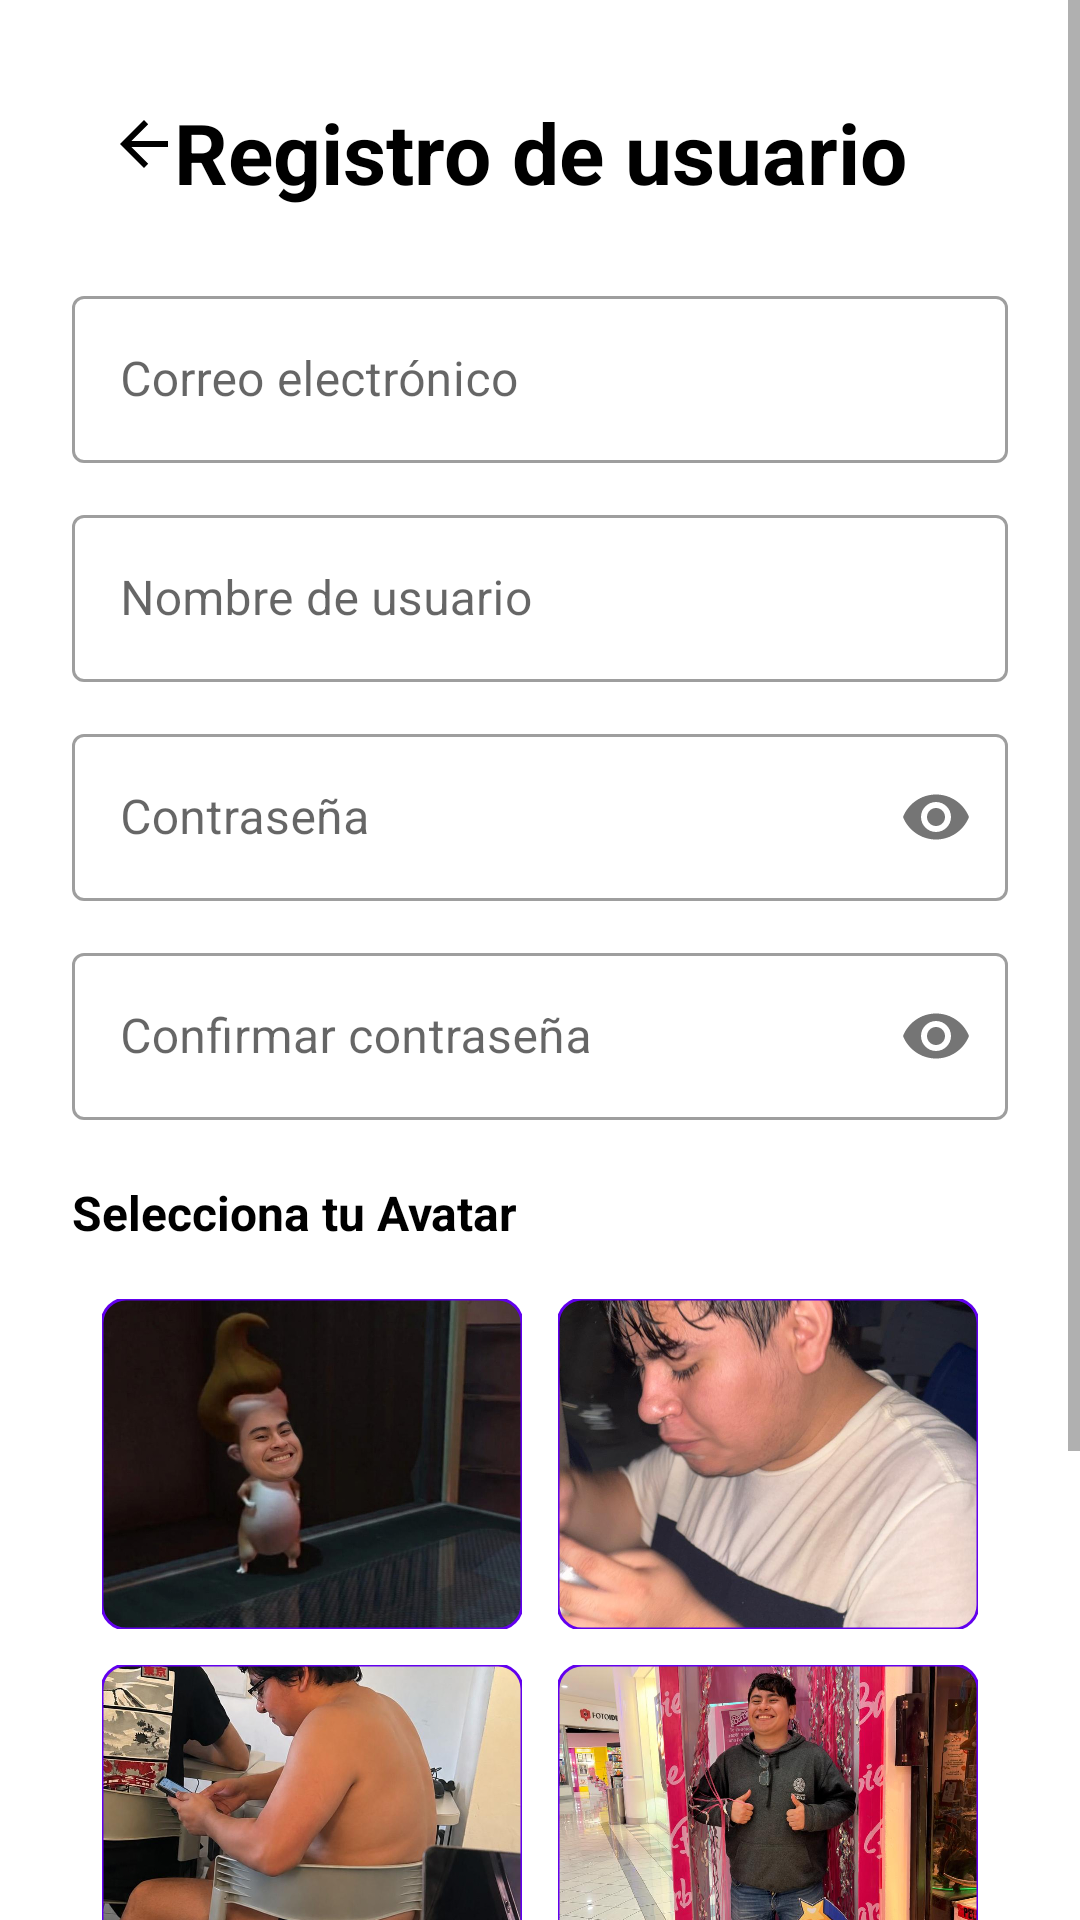

This screen was rendered from an Android layout file. Write that file and the resources it references.
<!-- AndroidManifest.xml: application theme Theme.EddyParcial2 -->
<!-- res/layout/activity_2.xml -->
<?xml version="1.0" encoding="utf-8"?>
<ScrollView xmlns:android="http://schemas.android.com/apk/res/android"
    xmlns:app="http://schemas.android.com/apk/res-auto"
    xmlns:tools="http://schemas.android.com/tools"
    android:layout_width="match_parent"
    android:layout_height="match_parent"
    android:fillViewport="true"
    android:background="@color/white"
    tools:context=".registrar.RegisterActivity">

    <androidx.constraintlayout.widget.ConstraintLayout
        android:layout_width="match_parent"
        android:layout_height="wrap_content"
        android:padding="24dp">

        <ImageButton
            android:id="@+id/btnBack"
            android:layout_width="48dp"
            android:layout_height="48dp"
            android:background="?attr/selectableItemBackgroundBorderless"
            android:contentDescription="Volver"
            android:padding="12dp"
            android:scaleType="fitCenter"
            android:src="?attr/homeAsUpIndicator"
            app:layout_constraintStart_toStartOf="parent"
            app:layout_constraintTop_toTopOf="parent"
            app:tint="@color/black" />

        <TextView
            android:id="@+id/tvTitle"
            android:layout_width="wrap_content"
            android:layout_height="wrap_content"
            android:layout_marginTop="8dp"
            android:text="@string/registro_usuario"
            android:textSize="28sp"
            android:textColor="@color/black"
            android:textStyle="bold"
            app:layout_constraintEnd_toEndOf="parent"
            app:layout_constraintStart_toStartOf="parent"
            app:layout_constraintTop_toTopOf="parent" />


        <com.google.android.material.textfield.TextInputLayout
            android:id="@+id/tilEmail"
            style="@style/Widget.MaterialComponents.TextInputLayout.OutlinedBox"
            android:layout_width="0dp"
            android:layout_height="wrap_content"
            android:layout_marginTop="24dp"
            android:hint="@string/correo_electronico"
            app:layout_constraintEnd_toEndOf="parent"
            app:layout_constraintStart_toStartOf="parent"
            app:layout_constraintTop_toBottomOf="@id/tvTitle">

            <com.google.android.material.textfield.TextInputEditText
                android:id="@+id/etEmail"
                android:layout_width="match_parent"
                android:layout_height="wrap_content"
                android:inputType="textEmailAddress" />
        </com.google.android.material.textfield.TextInputLayout>

        <com.google.android.material.textfield.TextInputLayout
            android:id="@+id/tilUsername"
            style="@style/Widget.MaterialComponents.TextInputLayout.OutlinedBox"
            android:layout_width="0dp"
            android:layout_height="wrap_content"
            android:layout_marginTop="12dp"
            android:hint="@string/nombre_usuario"
            app:layout_constraintEnd_toEndOf="parent"
            app:layout_constraintStart_toStartOf="parent"
            app:layout_constraintTop_toBottomOf="@id/tilEmail">

            <com.google.android.material.textfield.TextInputEditText
                android:id="@+id/etUsername"
                android:layout_width="match_parent"
                android:layout_height="wrap_content"
                android:inputType="textPersonName" />
        </com.google.android.material.textfield.TextInputLayout>


        <com.google.android.material.textfield.TextInputLayout
            android:id="@+id/tilPassword"
            style="@style/Widget.MaterialComponents.TextInputLayout.OutlinedBox"
            android:layout_width="0dp"
            android:layout_height="wrap_content"
            android:layout_marginTop="12dp"
            android:hint="@string/contrasena"
            app:passwordToggleEnabled="true"
            app:layout_constraintEnd_toEndOf="parent"
            app:layout_constraintStart_toStartOf="parent"
            app:layout_constraintTop_toBottomOf="@id/tilUsername">

            <com.google.android.material.textfield.TextInputEditText
                android:id="@+id/etPassword"
                android:layout_width="match_parent"
                android:layout_height="wrap_content"
                android:inputType="textPassword" />
        </com.google.android.material.textfield.TextInputLayout>


        <com.google.android.material.textfield.TextInputLayout
            android:id="@+id/tilConfirmPassword"
            style="@style/Widget.MaterialComponents.TextInputLayout.OutlinedBox"
            android:layout_width="0dp"
            android:layout_height="wrap_content"
            android:layout_marginTop="12dp"
            android:hint="@string/confirmar_contrasena"
            app:passwordToggleEnabled="true"
            app:layout_constraintEnd_toEndOf="parent"
            app:layout_constraintStart_toStartOf="parent"
            app:layout_constraintTop_toBottomOf="@id/tilPassword">

            <com.google.android.material.textfield.TextInputEditText
                android:id="@+id/etConfirmPassword"
                android:layout_width="match_parent"
                android:layout_height="wrap_content"
                android:inputType="textPassword" />
        </com.google.android.material.textfield.TextInputLayout>

        <TextView
            android:id="@+id/tvAvatarLabel"
            android:layout_width="wrap_content"
            android:layout_height="wrap_content"
            android:layout_marginTop="20dp"
            android:text="@string/seleccionar_avatar"
            android:textSize="16sp"
            android:textColor="@color/black"
            android:textStyle="bold"
            app:layout_constraintStart_toStartOf="parent"
            app:layout_constraintTop_toBottomOf="@id/tilConfirmPassword" />

        <GridLayout
            android:id="@+id/glAvatars"
            android:layout_width="wrap_content"
            android:layout_height="wrap_content"
            android:layout_marginTop="12dp"
            android:columnCount="2"
            android:alignmentMode="alignMargins"
            app:layout_constraintEnd_toEndOf="parent"
            app:layout_constraintStart_toStartOf="parent"
            app:layout_constraintTop_toBottomOf="@id/tvAvatarLabel">

            <com.google.android.material.imageview.ShapeableImageView
                android:id="@+id/ibAvatar1"
                android:layout_width="140dp"
                android:layout_height="110dp"
                android:layout_margin="6dp"
                android:src="@drawable/abrahan1"
                android:scaleType="centerCrop"
                android:clickable="true"
                android:focusable="true"
                android:background="?attr/selectableItemBackground"
                app:strokeColor="@color/design_default_color_primary"
                app:strokeWidth="1dp"
                app:shapeAppearanceOverlay="@style/ShapeAppearanceOverlay.App.CornerSize8dp"
                android:contentDescription="@string/avatar_1" />

            <com.google.android.material.imageview.ShapeableImageView
                android:id="@+id/ibAvatar2"
                android:layout_width="140dp"
                android:layout_height="110dp"
                android:layout_margin="6dp"
                android:src="@drawable/abraham2"
                android:scaleType="centerCrop"
                android:clickable="true"
                android:focusable="true"
                android:background="?attr/selectableItemBackground"
                app:strokeColor="@color/design_default_color_primary"
                app:strokeWidth="1dp"
                app:shapeAppearanceOverlay="@style/ShapeAppearanceOverlay.App.CornerSize8dp"
                android:contentDescription="@string/avatar_2" />

            <com.google.android.material.imageview.ShapeableImageView
                android:id="@+id/ibAvatar3"
                android:layout_width="140dp"
                android:layout_height="110dp"
                android:layout_margin="6dp"
                android:src="@drawable/abraham3"
                android:scaleType="centerCrop"
                android:clickable="true"
                android:focusable="true"
                android:background="?attr/selectableItemBackground"
                app:strokeColor="@color/design_default_color_primary"
                app:strokeWidth="1dp"
                app:shapeAppearanceOverlay="@style/ShapeAppearanceOverlay.App.CornerSize8dp"
                android:contentDescription="@string/avatar_3" />

            <com.google.android.material.imageview.ShapeableImageView
                android:id="@+id/ibAvatar4"
                android:layout_width="140dp"
                android:layout_height="110dp"
                android:layout_margin="6dp"
                android:src="@drawable/abraham4"
                android:scaleType="centerCrop"
                android:clickable="true"
                android:focusable="true"
                android:background="?attr/selectableItemBackground"
                app:strokeColor="@color/design_default_color_primary"
                app:strokeWidth="1dp"
                app:shapeAppearanceOverlay="@style/ShapeAppearanceOverlay.App.CornerSize8dp"
                android:contentDescription="@string/avatar_4" />

        </GridLayout>

        <Button
            android:id="@+id/btnRegister"
            android:layout_width="0dp"
            android:layout_height="56dp"
            android:layout_marginTop="24dp"
            android:text="@string/registrar"
            app:cornerRadius="8dp"
            app:layout_constraintEnd_toEndOf="parent"
            app:layout_constraintStart_toStartOf="parent"
            app:layout_constraintTop_toBottomOf="@id/glAvatars" />

        <com.google.android.material.button.MaterialButton
            android:id="@+id/btnGoBack"
            style="@style/Widget.MaterialComponents.Button.TextButton"
            android:layout_width="0dp"
            android:layout_height="wrap_content"
            android:layout_marginTop="8dp"
            android:layout_marginBottom="16dp"
            android:text="Ya tengo cuenta. Iniciar sesión"
            app:layout_constraintBottom_toBottomOf="parent"
            app:layout_constraintEnd_toEndOf="parent"
            app:layout_constraintStart_toStartOf="parent"
            app:layout_constraintTop_toBottomOf="@id/btnRegister" />

    </androidx.constraintlayout.widget.ConstraintLayout>
</ScrollView>
<!-- resources referenced by this layout -->
<resources>
  <!-- drawable abraham2: jpeg bitmap (drawable, 103913 bytes) -->
  <!-- drawable abraham3: jpeg bitmap (drawable, 98412 bytes) -->
  <!-- drawable abraham4: jpeg bitmap (drawable, 185488 bytes) -->
  <!-- drawable abrahan1: jpeg bitmap (drawable, 47903 bytes) -->
  <string name="avatar_1">Avatar 1</string>
  <string name="avatar_2">Avatar 2</string>
  <string name="avatar_3">Avatar 3</string>
  <string name="avatar_4">Avatar 4</string>
  <string name="confirmar_contrasena">Confirmar contraseña</string>
  <string name="contrasena">Contraseña</string>
  <string name="correo_electronico">Correo electrónico</string>
  <string name="nombre_usuario">Nombre de usuario</string>
  <string name="registrar">Registrar</string>
  <string name="registro_usuario">Registro de usuario</string>
  <string name="seleccionar_avatar">Selecciona tu Avatar</string>
  <style name="ShapeAppearanceOverlay.App.CornerSize8dp" parent="">
          <item name="cornerSize">8dp</item>
      </style>
  <style name="Theme.EddyParcial2" parent="Theme.MaterialComponents.DayNight.NoActionBar">
          
          <item name="colorPrimary">@color/purple_500</item>
          <item name="colorPrimaryVariant">@color/purple_700</item>
          <item name="colorOnPrimary">@color/white</item>
          
          <item name="colorSecondary">@color/teal_200</item>
          <item name="colorSecondaryVariant">@color/teal_700</item>
          <item name="colorOnSecondary">@color/black</item>
          
          <item name="android:statusBarColor">@color/purple_700</item>
      </style>
  <!-- not gathered from this repository: default colours our renderer supplied (Android Studio template values) -->
  <color name="purple_500">#FF6200EE</color>
  <color name="purple_700">#FF3700B3</color>
  <color name="teal_200">#FF03DAC5</color>
  <color name="teal_700">#FF018786</color>
  <color name="black">#FF000000</color>
  <color name="white">#FFFFFFFF</color>
</resources>
